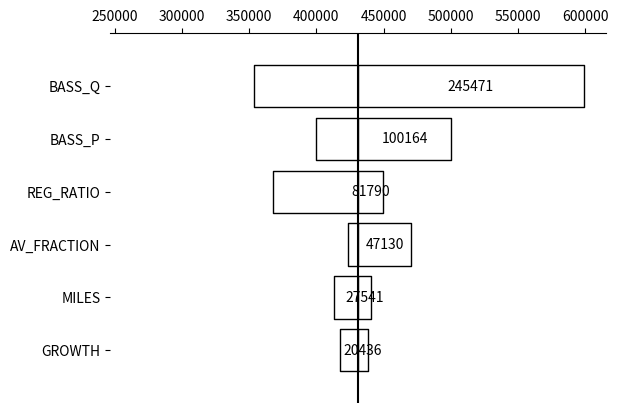

The matplotlib source for this figure:
import math
import matplotlib.pyplot as plt
import numpy as np

VARIABLES = [
	['BASS_P',0.001,0.003,0.005],
	['BASS_Q',0.3,0.5,0.7],
	['GROWTH',0.003,0.007,0.009],
	['MILES',3000000,3130509,3200000],
	['REG_RATIO',0.009,0.01054142011,0.011],
	['AV_FRACTION',0.09,0.1,0.15]
]

def BassModel(p, q, t):
	a = q/p
	b = p+q
	x = math.exp(-1 * b * t)
	y = 1 + a * x
	bass = (b ** 2 * x) / (p * y ** 2)
	return bass

def GetFatalities(input_vars):
	p_var = input_vars[0]
	q_var = input_vars[1]
	growth_var = input_vars[2]
	miles_var = [input_vars[3]]
	ratio_var = input_vars[4]
	fraction_var = input_vars[5]
	new = [0]
	avmiles = [0]
	regmiles = [(miles_var[0] - avmiles[0])]
	i = 0
	while i < 30:
		miles_var.append(miles_var[i]*(1 + growth_var))
		i = i + 1
		new.append(BassModel(p_var, q_var, i))
		cumulative = np.sum(new)
		avmiles.append(cumulative * miles_var[i])
		regmiles.append(miles_var[i] - avmiles[i])
	totaldeaths = np.sum(regmiles)*ratio_var + np.sum(avmiles)*ratio_var*fraction_var
	return int(totaldeaths)

def GetOrdered(matrix):
	order = []
	for each in matrix:
		order.append(each[3])
	array = np.asarray(order)
	temp = array.argsort()
	ranks = np.arange(len(array))[temp.argsort()]
	w, h = 4, len(VARIABLES)
	omatrix = [[0 for x in range(w)] for y in range(h)]
	size = len(ranks)-1
	i = 0
	for each in ranks:
		omatrix[(size-each)] = matrix[i]
		i = i + 1
	return omatrix


def PlotTornado(matrix, base):
	values = []
	for each in matrix:
		values.append(each[3])
	lows = []
	for each in matrix:
		lows.append(each[1])
	variables=[]
	for each in matrix:
		variables.append(each[0])
	ys = range(len(values))[::-1]  # top to bottom
	# Plot the bars, one by one
	for y, low, value in zip(ys, lows, values):
		# The width of the 'low' and 'high' pieces
		low_width = base - low
		high_width = low + value - base
		# Each bar is a "broken" horizontal bar chart
		plt.broken_barh(
			[(low, low_width), (base, high_width)],
			(y - 0.4, 0.8),
			facecolors=['white', 'white'],  # Try different colors if you like
			edgecolors=['black', 'black'],
			linewidth=1,
		)
		# Display the value as text. It should be positioned in the center of
		# the 'high' bar, except if there isn't any room there, then it should be
		# next to bar instead.
		x = base + high_width / 2
		if x <= base + 50:
			x = base + high_width + 50
		plt.text(x, y, str(value), va='center', ha='center')
	# Draw a vertical line down the middle
	plt.axvline(base, color='black')
	# Position the x-axis on the top, hide all the other spines (=axis lines)
	axes = plt.gca()  # (gca = get current axes)
	axes.spines['left'].set_visible(False)
	axes.spines['right'].set_visible(False)
	axes.spines['bottom'].set_visible(False)
	axes.xaxis.set_ticks_position('top')
	plt.yticks(ys, variables) # Make the y-axis display the variables
	# Set the portion of the x- and y-axes to show
	scale = 1.1*max((lows[0]+values[0]-base), (base-lows[0]))
	plt.xlim(base - scale, base + scale)
	plt.ylim(-1, len(variables))


def main():
	mean_vals = [VARIABLES[0][2], VARIABLES[1][2],
		VARIABLES[2][2], VARIABLES[3][2], VARIABLES[4][2],
		VARIABLES[5][2]]
	mean_deaths = GetFatalities(mean_vals)
	w, h = 4, len(VARIABLES)
	Matrix = [[0 for x in range(w)] for y in range(h)]
	i = 0
	while i < len(VARIABLES):
		Matrix[i][0]=VARIABLES[i][0]
		model_vals = list(mean_vals)
		model_vals[i] = VARIABLES[i][1]
		boundary_one=GetFatalities(model_vals)
		model_vals = list(mean_vals)
		model_vals[i] = VARIABLES[i][3]
		boundary_two=GetFatalities(model_vals)
		if boundary_one>boundary_two:
			Matrix[i][1] = boundary_two
			Matrix[i][2] = boundary_one
			Matrix[i][3]=boundary_one - boundary_two
		else:
			Matrix[i][1] = boundary_one
			Matrix[i][2] = boundary_two
			Matrix[i][3]=boundary_two - boundary_one
		i = i+1
	ordered_matrix = GetOrdered(Matrix)
	PlotTornado(ordered_matrix, mean_deaths)
	plt.show()

if __name__ == "__main__":
	main()

